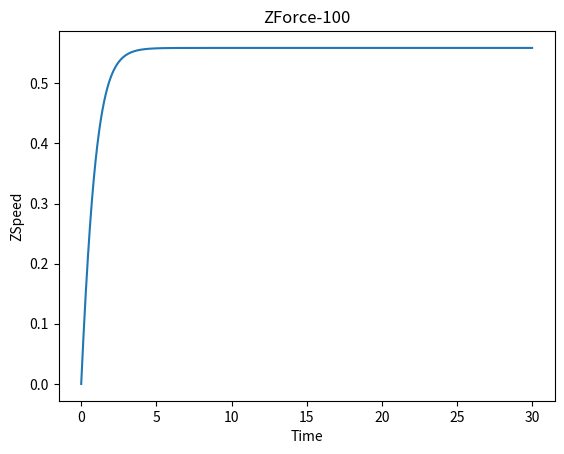

Write the Python code that produced this figure.
from scipy.integrate import odeint
import numpy as np
from math import cos, sin, tan
import matplotlib.pyplot as plt


def six_dof(states, t, tau_1, tau_2, tau_3, tau_4, tau_5, tau_6):
    # 计算12个状态变量x, y, z, phi, theta, psi, u, v, w, p, q, r
    x, y, z, phi, theta, psi, u, v, w, p, q, r = states
    return np.array([cos(psi)*cos(theta)*u+(cos(psi)*sin(theta)*sin(phi))*v + (cos(psi)*sin(theta)*cos(phi)+sin(phi)*sin(psi))*w,
                     sin(psi)*cos(theta)*u+(sin(psi)*sin(theta)*sin(phi)+cos(psi)*cos(phi))*v+(sin(psi)*sin(theta)*cos(phi)-cos(psi)*sin(phi))*w,
                     -sin(theta)*u+cos(theta)*sin(phi)*v+cos(theta)*cos(phi)*w,
                     p + tan(theta)*sin(phi)*q + cos(phi)*tan(theta)*r,
                     cos(phi)*q-sin(phi)*r,
                     sin(phi)/cos(theta)*q - cos(phi)/cos(theta)*r,
                     -0.0349249123769635 * p * r - 1.34984145028355 * q * w + 2.11254600681568 * q * abs(q) + 1.73530564845574 * q + 1.34984145028355 * r * v + 0.00558798598031417 * tau_1 - 0.00754480716719886 * tau_5 - 0.827021925086497 * u * abs(u) - 0.558798598031417 * u + 0.450984742557768 * sin(theta),
                     1.34984145028355 * p * w - 2.11254600681568 * p * abs(p) - 1.73530564845574 * p - 0.0349249123769635 * q * r - 1.34984145028355 * r * u + 0.00558798598031417 * tau_2 + 0.00754480716719886 * tau_4 - 0.827021925086497 * v * abs(v) - 0.558798598031417 * v - 0.450984742557768 * sin(phi) * cos(theta),
                     0.0333521884371965 * p ** 2 - 1.33408753748786 * p * v + 0.0333521884371965 * q ** 2 + 1.33408753748786 * q * u + 0.00533635014995144 * tau_3 - 0.789779822192813 * w * abs(w) - 0.533635014995144 * w + 0.0110835992614491 * cos(phi) * cos(theta),
                     0.472350197509652 * p * w - 63.3405514241949 * p * abs(p) - 52.0297386698743 * p - 0.0471550447949929 * q * r - 0.472350197509652 * r * u + 0.00754480716719886 * tau_2 + 0.22621625508641 * tau_4 - 1.11663146074543 * v * abs(v) - 0.754480716719886 * v - 13.8542135754993 * sin(phi) * cos(theta),
                     0.0471550447949929 * p * r + 0.472350197509652 * q * w - 63.3405514241949 * q * abs(q) - 52.0297386698743 * q - 0.472350197509652 * r * v - 0.00754480716719886 * tau_1 + 0.22621625508641 * tau_5 + 1.11663146074543 * u * abs(u) + 0.754480716719886 * u - 13.8542135754993 * sin(theta),
                     -60.4882263987902 * r * abs(r) - 49.6867573990063 * r + 0.216029379995679 * tau_6])


t = np.arange(0, 30, 0.01)

track = odeint(six_dof, (0.00, 0.00, 0.00, 0.00, 0.00, 0.00, 0.00, 0.00, 0.00, 0.00, 0.00, 0.00), t, args=(0, 0, 100, 0, 0, 0))

x = np.arange(0, 30, 0.01)
plt.plot(x, track[:, -4])
plt.xlabel('Time')
plt.ylabel('ZSpeed')
plt.title("ZForce-100")
plt.show()
